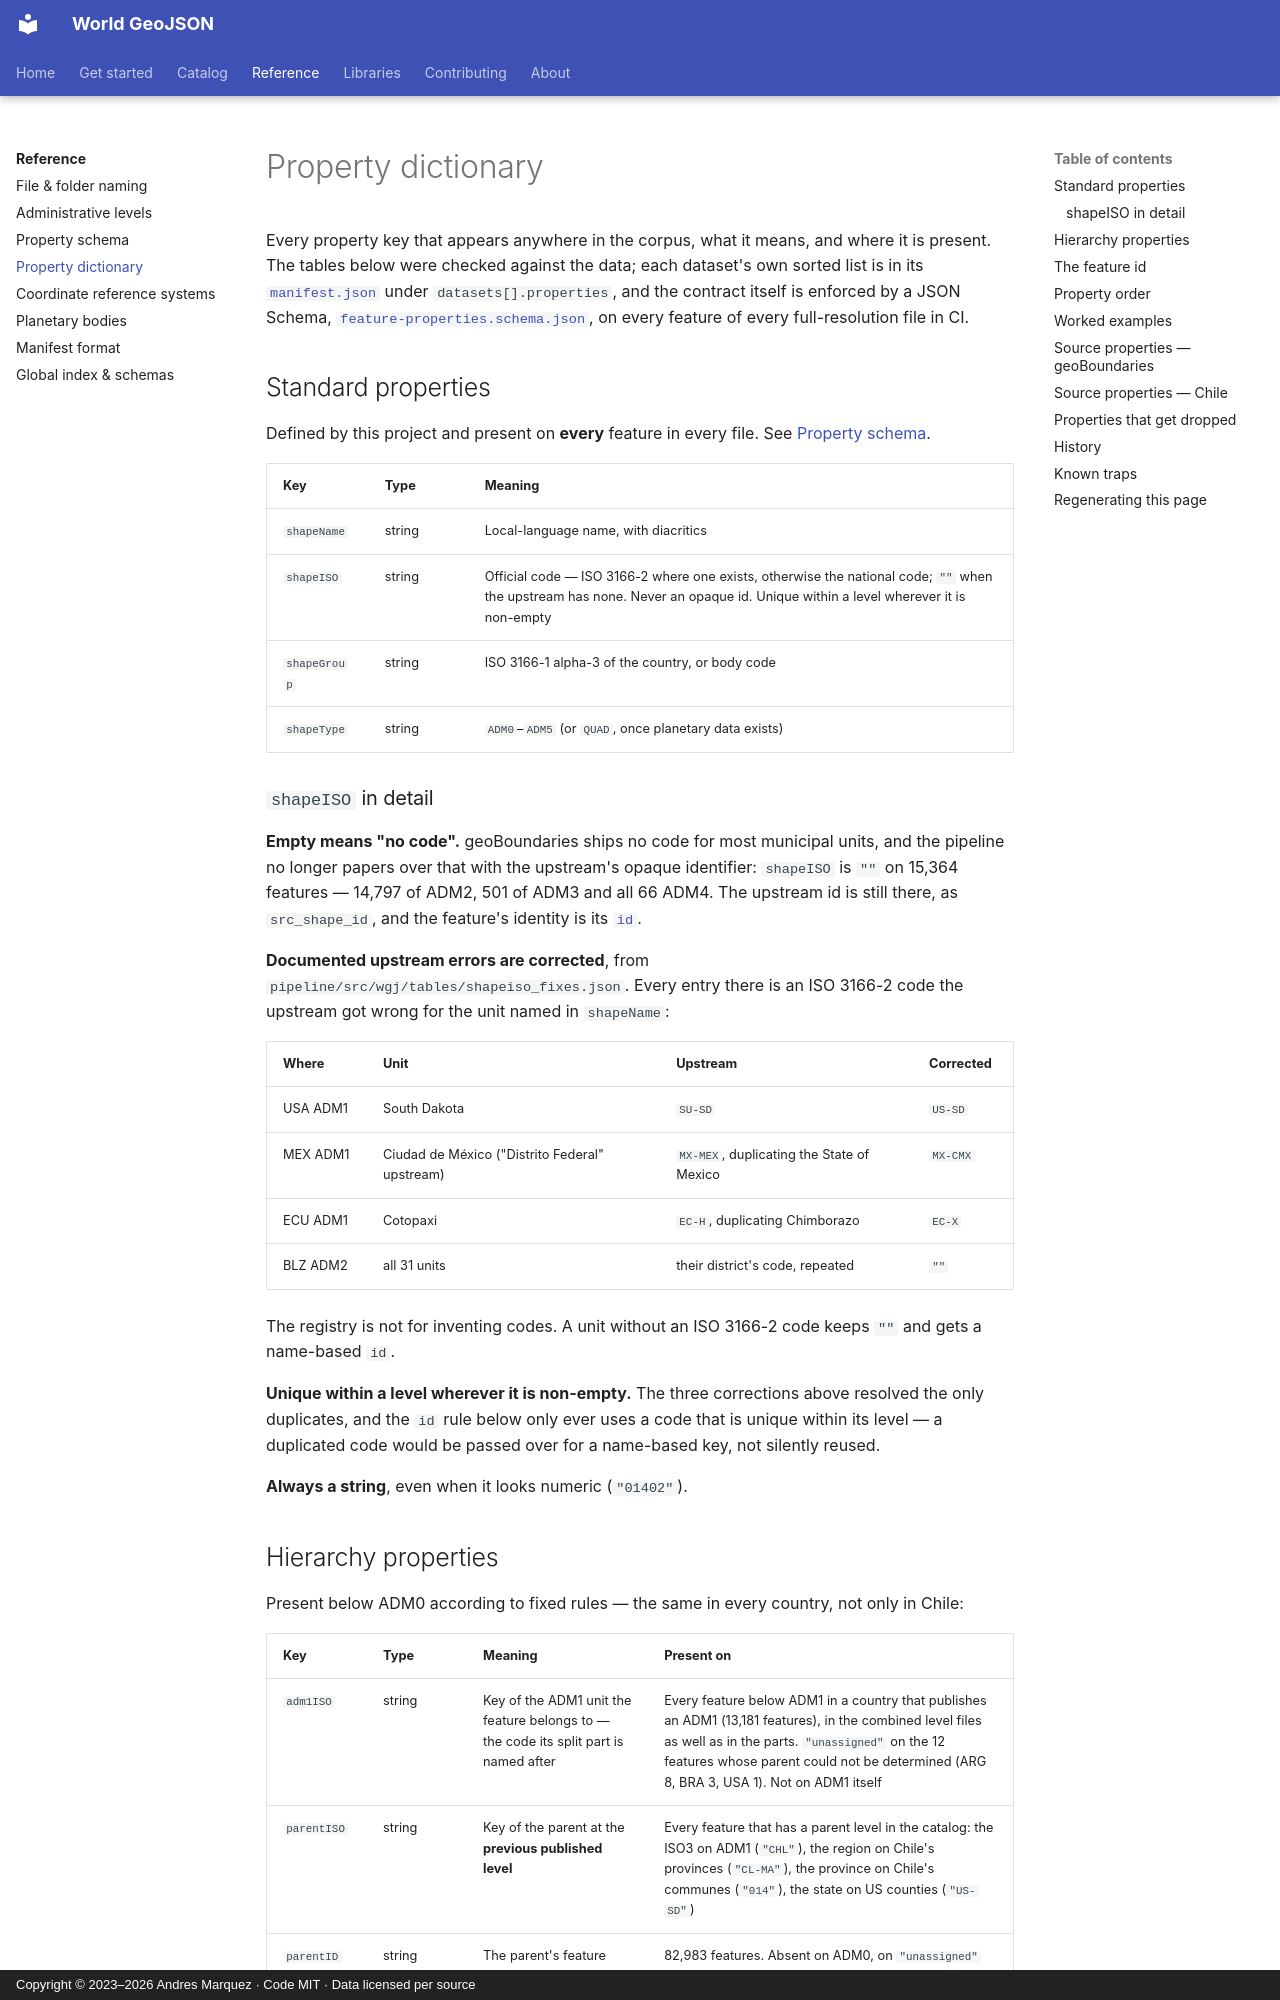

repository: andresgmg/World-GeoJSON · page: reference/properties/index.html · generator: mkdocs · copyright: Copyright © 2023–2026 Andres Marquez · Code MIT · Data licensed per source

# Property dictionary

Every property key that appears anywhere in the corpus, what it means, and
where it is present. The tables below were checked against the data; each
dataset's own sorted list is in its [`manifest.json`](manifest.md) under
`datasets[].properties`, and the contract itself is enforced by a JSON Schema,
[`feature-properties.schema.json`](index-json.md#schemas), on every feature of
every full-resolution file in CI.

## Standard properties

Defined by this project and present on **every** feature in every file. See
[Property schema](schema.md).

| Key | Type | Meaning |
|---|---|---|
| `shapeName` | string | Local-language name, with diacritics |
| `shapeISO` | string | Official code — ISO 3166-2 where one exists, otherwise the national code; `""` when the upstream has none. Never an opaque id. Unique within a level wherever it is non-empty |
| `shapeGroup` | string | ISO 3166-1 alpha-3 of the country, or body code |
| `shapeType` | string | `ADM0`–`ADM5` (or `QUAD`, once planetary data exists) |

### `shapeISO` in detail

**Empty means "no code".** geoBoundaries ships no code for most municipal
units, and the pipeline no longer papers over that with the upstream's opaque
identifier: `shapeISO` is `""` on 15,364 features — 14,797 of ADM2, 501 of
ADM3 and all 66 ADM4. The upstream id is still there, as `src_shape_id`, and
the feature's identity is its [`id`](#the-feature-id).

**Documented upstream errors are corrected**, from
`pipeline/src/wgj/tables/shapeiso_fixes.json`. Every entry there is an ISO
3166-2 code the upstream got wrong for the unit named in `shapeName`:

| Where | Unit | Upstream | Corrected |
|---|---|---|---|
| USA ADM1 | South Dakota | `SU-SD` | `US-SD` |
| MEX ADM1 | Ciudad de México ("Distrito Federal" upstream) | `MX-MEX`, duplicating the State of Mexico | `MX-CMX` |
| ECU ADM1 | Cotopaxi | `EC-H`, duplicating Chimborazo | `EC-X` |
| BLZ ADM2 | all 31 units | their district's code, repeated | `""` |

The registry is not for inventing codes. A unit without an ISO 3166-2 code
keeps `""` and gets a name-based `id`.

**Unique within a level wherever it is non-empty.** The three corrections
above resolved the only duplicates, and the `id` rule below only ever uses a
code that is unique within its level — a duplicated code would be passed over
for a name-based key, not silently reused.

**Always a string**, even when it looks numeric (`"01402"`).
